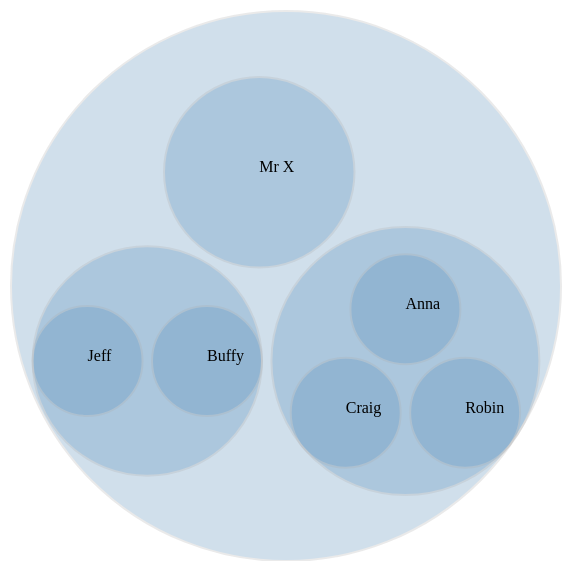
D3 v3 page, settled after 360 driven frames (6 s of simulated time); the page loaded 1 data file(s).


    let width = 800;
    let height = 600;

    let canvas = d3.select('body').append('svg')
        .attr('width', width)
        .attr('height', height)
        .append('g')
            .attr('transform', 'translate(50, 50)');

    let pack = d3.layout.pack()
        .size([width, height-50])
        .padding(10);

    d3.json('data/treeData.json', data => {
        let nodes = pack.nodes(data);
        let node = canvas.selectAll('.node')
            .data(nodes)
            .enter()
                .append('g')
                .attr('class', 'node')
                .attr('transform', d => 'translate('+d.x+','+d.y+')');
        node.append('circle')
            .attr('r', d => d.r)
            .attr('fill', 'steelblue')
            .attr('opacity', 0.25)
            .attr('stroke', '#ADADAD')
            .attr('stroke-width', 2);
        node.append('text')
            .text(d => d.children ? "" : d.name);
    });
    

### data: data/treeData.json
{
 "name": "Max",
 "value": 100,
 "children": [
  {
   "name": "Sylvia",
   "value": 75,
   "children": [
    "{... 2 keys}",
    "{... 2 keys}",
    "{... 2 keys}"
   ]
  },
  {
   "name": "David",
   "value": 75,
   "children": [
    "{... 2 keys}",
    "{... 2 keys}"
   ]
  },
  {
   "name": "Mr X",
   "value": 75
  }
 ]
}